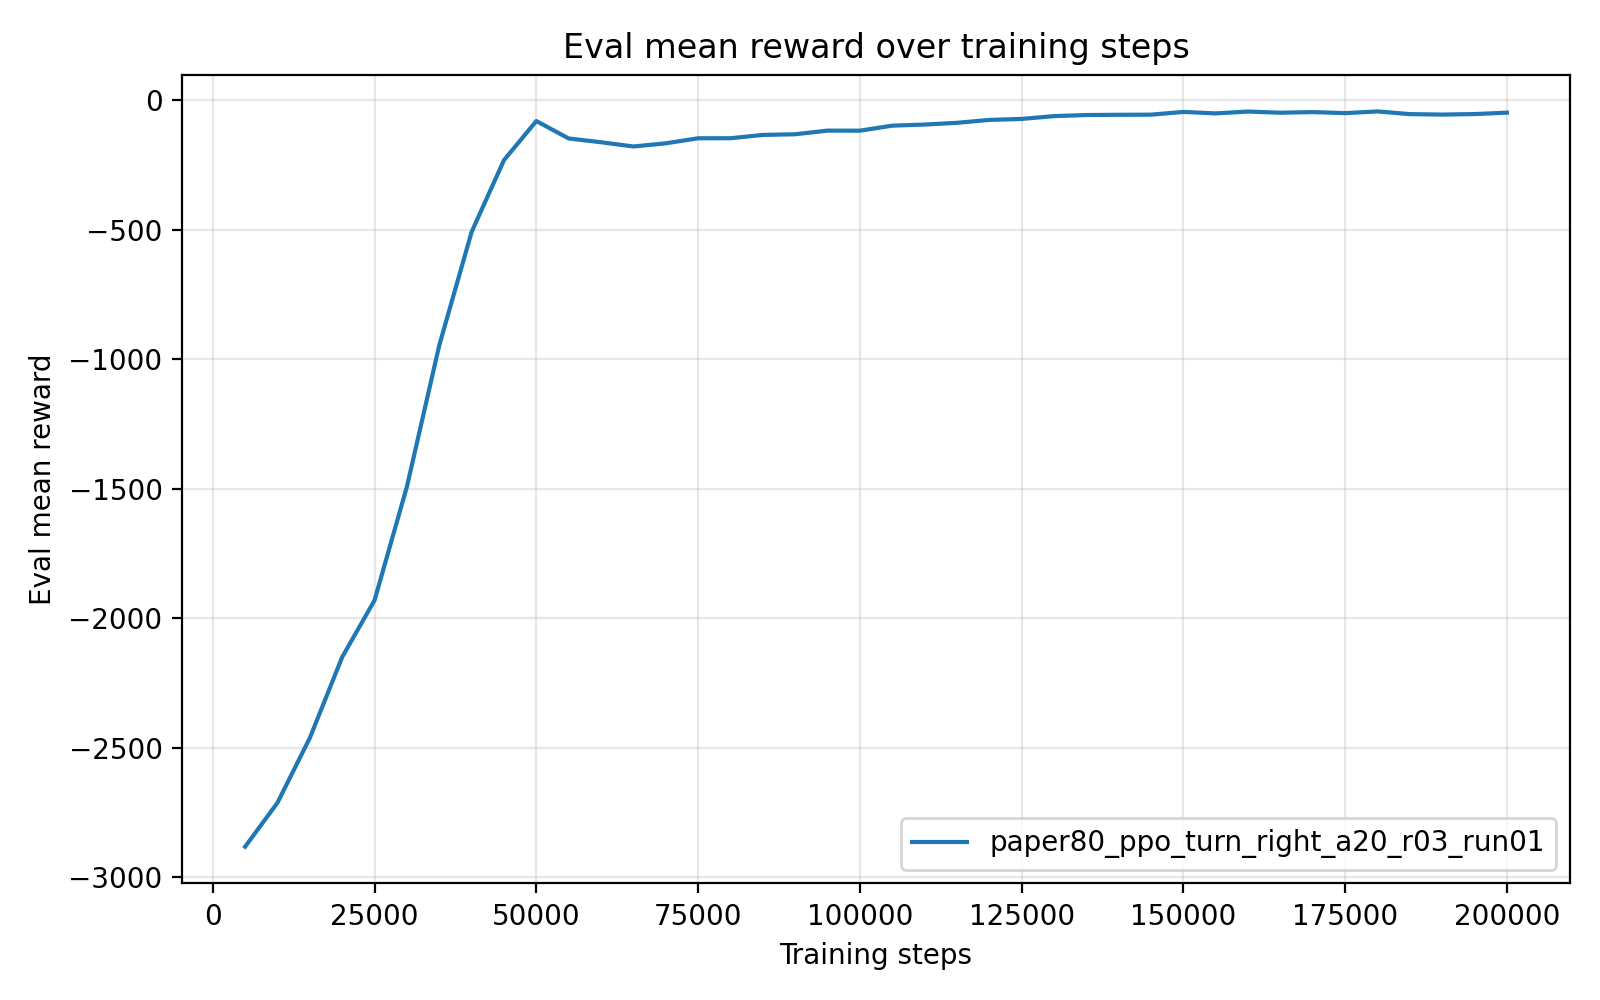

The data file committed next to this chart (first rows):
timesteps, mean_reward, std_reward, min_reward, max_reward
5.000000000000000000e+03, -2.882210495199999968e+03, 2.655999998751213276e-04, -2.882210627999999815e+03, -2.882209964000000127e+03
1.000000000000000000e+04, -2.712364926000000196e+03, 0.000000000000000000e+00, -2.712364926000000196e+03, -2.712364926000000196e+03
1.500000000000000000e+04, -2.462047294999999849e+03, 0.000000000000000000e+00, -2.462047294999999849e+03, -2.462047294999999849e+03
2.000000000000000000e+04, -2.149861729000000196e+03, 0.000000000000000000e+00, -2.149861729000000196e+03, -2.149861729000000196e+03
2.500000000000000000e+04, -1.930670048999999835e+03, 2.273736754432320595e-13, -1.930670049000000063e+03, -1.930670049000000063e+03
3.000000000000000000e+04, -1.491871362000000090e+03, 0.000000000000000000e+00, -1.491871362000000090e+03, -1.491871362000000090e+03
3.500000000000000000e+04, -9.459940850000000410e+02, 0.000000000000000000e+00, -9.459940850000000410e+02, -9.459940850000000410e+02
4.000000000000000000e+04, -5.081373780000000124e+02, 0.000000000000000000e+00, -5.081373780000000124e+02, -5.081373780000000124e+02
4.500000000000000000e+04, -2.307944799999999645e+02, 2.842170943040400743e-14, -2.307944799999999930e+02, -2.307944799999999930e+02
5.000000000000000000e+04, -7.980156399999999906e+01, 0.000000000000000000e+00, -7.980156399999999906e+01, -7.980156399999999906e+01
5.500000000000000000e+04, -1.470785879999999963e+02, 0.000000000000000000e+00, -1.470785879999999963e+02, -1.470785879999999963e+02
6.000000000000000000e+04, -1.617033600000000035e+02, 0.000000000000000000e+00, -1.617033600000000035e+02, -1.617033600000000035e+02
6.500000000000000000e+04, -1.780447650000000124e+02, 0.000000000000000000e+00, -1.780447650000000124e+02, -1.780447650000000124e+02
7.000000000000000000e+04, -1.658456040000000087e+02, 0.000000000000000000e+00, -1.658456040000000087e+02, -1.658456040000000087e+02
7.500000000000000000e+04, -1.463575380000000052e+02, 0.000000000000000000e+00, -1.463575380000000052e+02, -1.463575380000000052e+02
8.000000000000000000e+04, -1.462009130000000141e+02, 0.000000000000000000e+00, -1.462009130000000141e+02, -1.462009130000000141e+02
8.500000000000000000e+04, -1.334535950000000071e+02, 0.000000000000000000e+00, -1.334535950000000071e+02, -1.334535950000000071e+02
9.000000000000000000e+04, -1.308345720000000085e+02, 0.000000000000000000e+00, -1.308345720000000085e+02, -1.308345720000000085e+02
9.500000000000000000e+04, -1.168508049999999940e+02, 0.000000000000000000e+00, -1.168508049999999940e+02, -1.168508049999999940e+02
1.000000000000000000e+05, -1.169945040000000063e+02, 0.000000000000000000e+00, -1.169945040000000063e+02, -1.169945040000000063e+02
1.050000000000000000e+05, -9.765298400000000356e+01, 0.000000000000000000e+00, -9.765298400000000356e+01, -9.765298400000000356e+01
1.100000000000000000e+05, -9.341114899999999466e+01, 0.000000000000000000e+00, -9.341114899999999466e+01, -9.341114899999999466e+01
1.150000000000000000e+05, -8.669847599999999943e+01, 0.000000000000000000e+00, -8.669847599999999943e+01, -8.669847599999999943e+01
1.200000000000000000e+05, -7.544566899999999521e+01, 0.000000000000000000e+00, -7.544566899999999521e+01, -7.544566899999999521e+01
1.250000000000000000e+05, -7.166804500000000644e+01, 0.000000000000000000e+00, -7.166804500000000644e+01, -7.166804500000000644e+01
1.300000000000000000e+05, -6.074770800000000293e+01, 0.000000000000000000e+00, -6.074770800000000293e+01, -6.074770800000000293e+01
1.350000000000000000e+05, -5.660361400000000742e+01, 7.105427357601001859e-15, -5.660361400000000032e+01, -5.660361400000000032e+01
1.400000000000000000e+05, -5.562703199999999981e+01, 0.000000000000000000e+00, -5.562703199999999981e+01, -5.562703199999999981e+01
1.450000000000000000e+05, -5.514318899999999246e+01, 7.105427357601001859e-15, -5.514318899999999957e+01, -5.514318899999999957e+01
1.500000000000000000e+05, -4.460621100000000183e+01, 0.000000000000000000e+00, -4.460621100000000183e+01, -4.460621100000000183e+01
1.550000000000000000e+05, -5.037048099999999806e+01, 0.000000000000000000e+00, -5.037048099999999806e+01, -5.037048099999999806e+01
1.600000000000000000e+05, -4.308497400000000255e+01, 0.000000000000000000e+00, -4.308497400000000255e+01, -4.308497400000000255e+01
1.650000000000000000e+05, -4.765946300000000235e+01, 0.000000000000000000e+00, -4.765946300000000235e+01, -4.765946300000000235e+01
1.700000000000000000e+05, -4.520520199999999988e+01, 0.000000000000000000e+00, -4.520520199999999988e+01, -4.520520199999999988e+01
1.750000000000000000e+05, -4.929554600000000164e+01, 0.000000000000000000e+00, -4.929554600000000164e+01, -4.929554600000000164e+01
1.800000000000000000e+05, -4.268666400000000039e+01, 0.000000000000000000e+00, -4.268666400000000039e+01, -4.268666400000000039e+01
1.850000000000000000e+05, -5.308385399999999521e+01, 7.105427357601001859e-15, -5.308385400000000232e+01, -5.308385400000000232e+01
1.900000000000000000e+05, -5.483607400000001064e+01, 7.105427357601001859e-15, -5.483607400000000354e+01, -5.483607400000000354e+01
1.950000000000000000e+05, -5.288562499999999034e+01, 7.105427357601001859e-15, -5.288562499999999744e+01, -5.288562499999999744e+01
2.000000000000000000e+05, -4.744844299999999748e+01, 0.000000000000000000e+00, -4.744844299999999748e+01, -4.744844299999999748e+01
